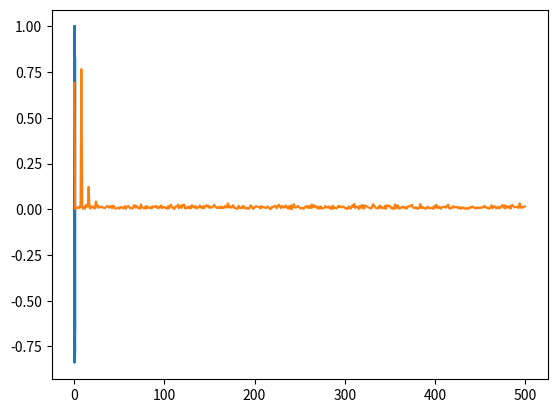

Write Python code to recreate this figure.
from scipy import fft
import matplotlib.pyplot as plt
from random import random
import numpy as np

# liczba próbek
N = 1000
F = 8
ft = []
t = np.linspace(0.0, 1.0, N)


#1. Wypełnienie tablicy wartościami funkcji sinus ("sygnał") zaburzonej niewielkim "szumem"
for i in t:
    ft.append(np.sin(np.sin(2*np.pi*i*F) + random()))


#2. Wykres zaszumionej funkcji
plt.plot(t, ft)
plt.grid()
plt.show()


#3. FFT + wykres
T = 1.0 / N
yf = fft.fft(ft)
xf = np.linspace(0.0, 1.0/(2.0*T), N//2)
y = np.abs(yf[0:N//2])
plt.plot(xf, 2.0/N * y)
plt.grid()
plt.show()